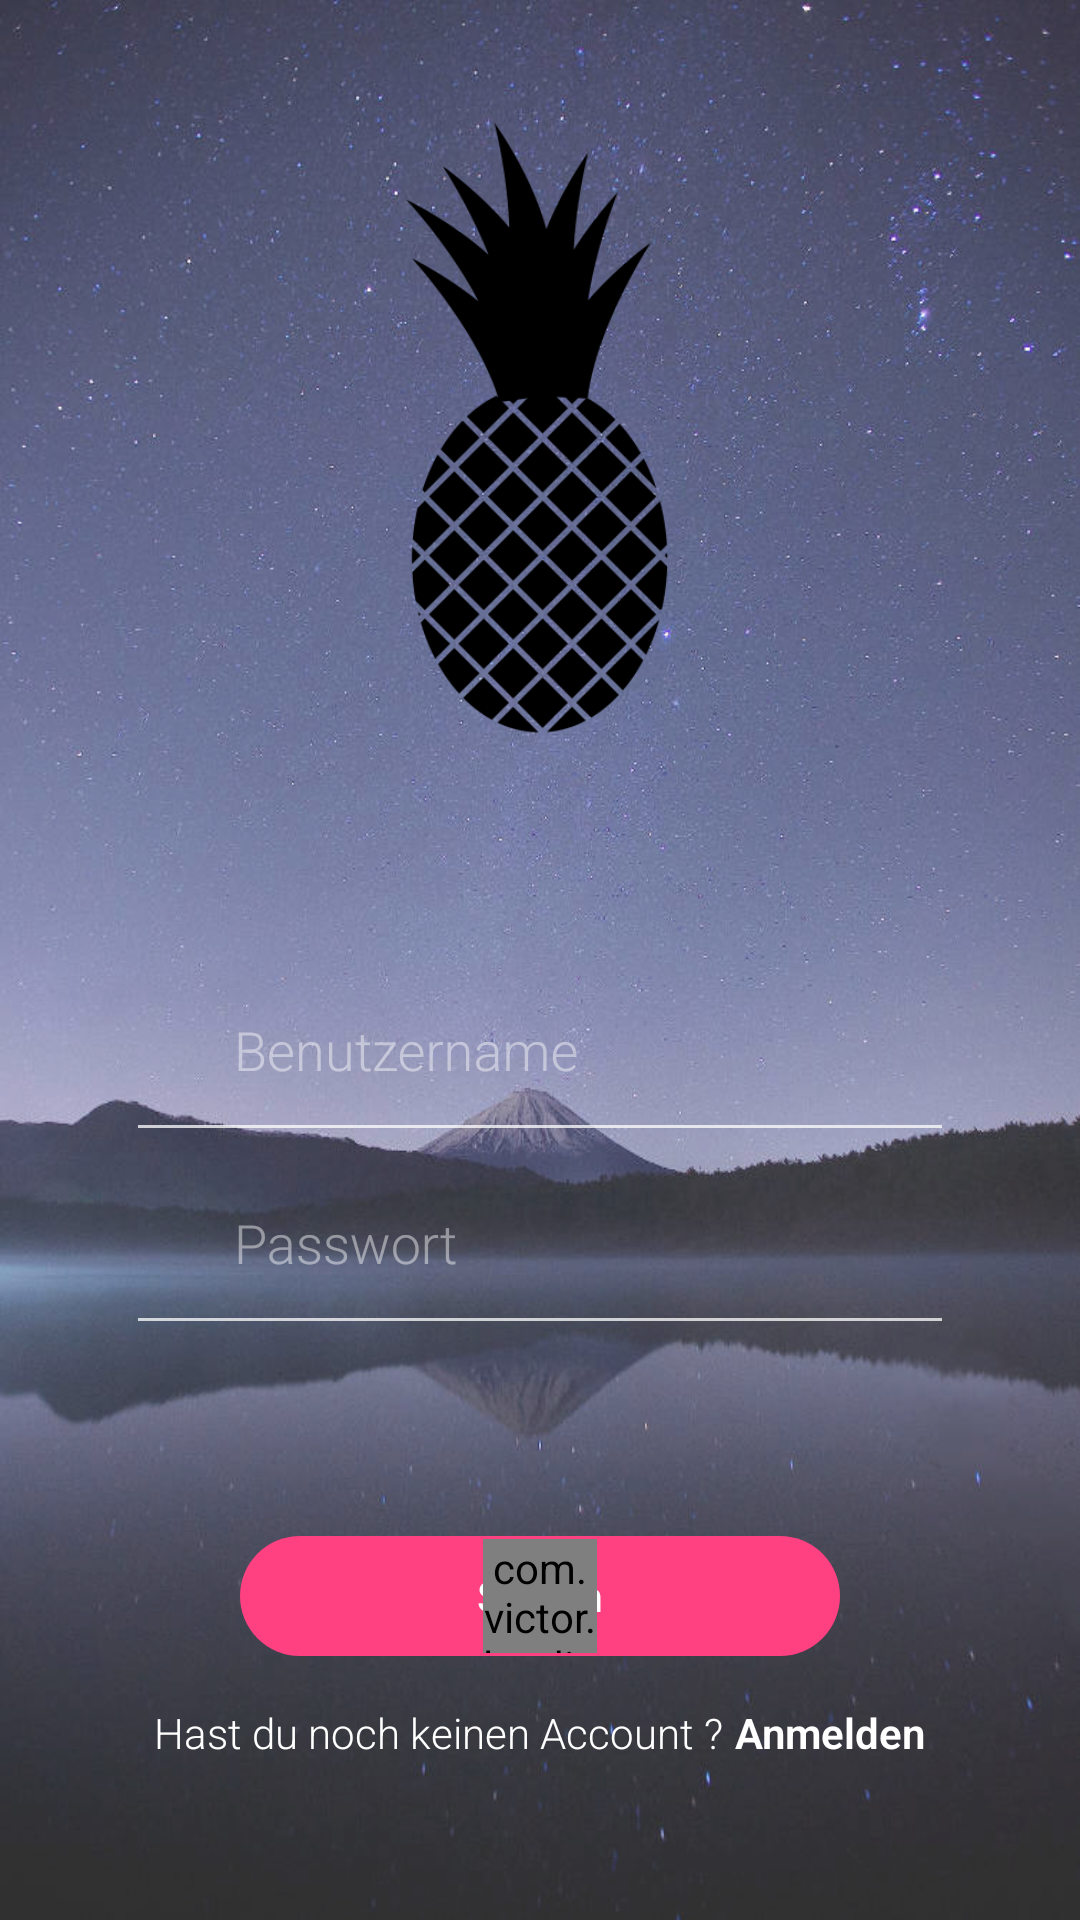

Android layout source for this screen:
<!-- AndroidManifest.xml: application theme AppTheme -->
<!-- res/layout/activity_main2.xml -->
<?xml version="1.0" encoding="utf-8"?>
<android.support.design.widget.CoordinatorLayout xmlns:android="http://schemas.android.com/apk/res/android"
    xmlns:tools="http://schemas.android.com/tools"
    xmlns:app="http://schemas.android.com/apk/res-auto"
    android:id="@+id/layout"
    android:layout_width="match_parent"
    android:layout_height="match_parent"
    android:background="@drawable/klein2"
    android:fitsSystemWindows="false"
    android:theme="@style/AppTheme.NoActionBar"
    tools:context="leon.designproject.Main2Activity">

    <FrameLayout
        android:layout_width="match_parent"
        android:layout_height="match_parent">


        <RelativeLayout
            android:layout_width="match_parent"
            android:layout_height="match_parent"
            android:background="#2fffffff">

        </RelativeLayout>


        <LinearLayout
            android:layout_width="match_parent"
            android:layout_height="match_parent"
            android:gravity="center_horizontal"
            android:orientation="vertical">

            <LinearLayout
                android:layout_width="match_parent"
                android:layout_height="0dp"
                android:layout_weight="0.4"
                android:gravity="center"
                android:orientation="vertical">

                <ImageView
                    android:layout_marginTop="32dp"
                    android:id="@+id/image"
                    android:src="@drawable/pineapple"
                    android:layout_width="wrap_content"
                    android:layout_height="wrap_content" />
            </LinearLayout>


            <LinearLayout
                android:layout_width="match_parent"
                android:layout_height="0dp"
                android:layout_weight="0.4"
                android:gravity="center"
                android:orientation="vertical">


                <LinearLayout
                    android:layout_width="match_parent"
                    android:layout_height="wrap_content"
                    android:layout_gravity="center"
                    android:layout_marginLeft="46dp"
                    android:layout_marginRight="46dp"
                    android:gravity="center"
                    android:orientation="horizontal">

                    <ImageView
                        android:layout_width="24dp"
                        android:layout_height="24dp"
                        android:alpha=".75"
                        android:src="@drawable/ic_person_outline_white_48dp" />

                    <android.support.design.widget.TextInputLayout
                        android:id="@+id/input_layout_password2"
                        android:layout_width="match_parent"
                        android:layout_height="wrap_content"
                        android:fontFamily="sans-serif-light"
                        android:textColorHint="#73ffffff">

                        <EditText
                            android:maxLines="1"
                            android:layout_width="match_parent"
                            android:layout_height="wrap_content"
                            android:layout_marginBottom="8dp"
                            android:layout_marginLeft="8dp"
                            android:background="#00000000"
                            android:fontFamily="sans-serif-light"
                            android:hint="Benutzername"
                            android:textColor="#73ffffff" />
                    </android.support.design.widget.TextInputLayout>

                </LinearLayout>

                <RelativeLayout

                    android:layout_width="match_parent"
                    android:layout_height="1dp"
                    android:layout_marginLeft="46dp"
                    android:layout_marginRight="46dp"
                    android:layout_marginTop="4dp"
                    android:alpha="0.75"
                    android:background="#ffffff"></RelativeLayout>

                <LinearLayout
                    android:layout_width="match_parent"
                    android:layout_height="wrap_content"
                    android:layout_gravity="center"
                    android:layout_marginLeft="46dp"
                    android:layout_marginRight="46dp"
                    android:layout_marginTop="16dp"
                    android:gravity="center"
                    android:orientation="horizontal">

                    <ImageView
                        android:layout_width="24dp"
                        android:layout_height="24dp"
                        android:alpha=".75"
                        android:src="@drawable/ic_lock_outline_white_48dp" />

                    <android.support.design.widget.TextInputLayout
                        android:id="@+id/input_layout_password"
                        android:layout_width="match_parent"
                        android:layout_height="wrap_content"
                        android:fontFamily="sans-serif-light"
                        android:textColorHint="#73ffffff">

                        <EditText
                            android:maxLines="1"
                            android:layout_width="match_parent"
                            android:layout_height="wrap_content"
                            android:layout_marginBottom="8dp"
                            android:layout_marginLeft="8dp"
                            android:background="#00000000"
                            android:fontFamily="sans-serif-light"
                            android:hint="Passwort"
                            android:inputType="textPassword"
                            android:textColor="#73ffffff" />
                    </android.support.design.widget.TextInputLayout>

                </LinearLayout>

                <RelativeLayout
                    android:layout_width="match_parent"
                    android:layout_height="1dp"
                    android:layout_marginLeft="46dp"
                    android:layout_marginRight="46dp"
                    android:layout_marginTop="4dp"
                    android:alpha="0.75"
                    android:background="#ffffff"></RelativeLayout>
            </LinearLayout>

            <LinearLayout
                android:layout_width="match_parent"
                android:layout_height="0dp"
                android:layout_weight="0.2"
                android:gravity="center_horizontal"
                android:orientation="vertical">

                <FrameLayout
                    android:layout_width="wrap_content"
                    android:layout_height="wrap_content">


                        <TextView
                            android:gravity="center"
                            android:background="@drawable/roundedbutton"
                            android:textColor="#FFF"
                            android:layout_width="200dp"
                            android:layout_height="40dp"
                            android:text="Sign In"
                            android:id="@+id/textView" />

                    <com.victor.loading.rotate.RotateLoading
                        android:id="@+id/rotateloading"
                        android:layout_width="38dp"
                        android:layout_height="38dp"
                        app:loading_width="2dp"
                        app:loading_color="#ffffff"
                        android:layout_gravity="center"/>

                </FrameLayout>


                <LinearLayout
                    android:layout_width="match_parent"
                    android:layout_height="wrap_content"
                    android:layout_marginTop="16dp"
                    android:gravity="center"
                    android:orientation="horizontal">

                    <TextView
                        android:layout_width="wrap_content"
                        android:layout_height="wrap_content"
                        android:fontFamily="sans-serif-light"
                        android:text="Hast du noch keinen Account ?"
                        android:textColor="#FFF" />


                    <TextView
                        android:layout_width="wrap_content"
                        android:layout_height="wrap_content"
                        android:layout_marginLeft="4dp"
                        android:fontFamily="sans-serif-light"
                        android:text="Anmelden"
                        android:textColor="#FFF"
                        android:textStyle="bold" />
                </LinearLayout>


            </LinearLayout>

        </LinearLayout>


        <RelativeLayout
            android:id="@+id/rootLayout"
            android:layout_width="match_parent"
            android:layout_height="match_parent"
            android:background="@color/colorAccent2"
            android:visibility="invisible">


        </RelativeLayout>

    </FrameLayout>


</android.support.design.widget.CoordinatorLayout>
<!-- resources referenced by this layout -->
<resources>
  <color name="colorAccent2">#FF4081</color>
  <!-- drawable klein2: jpeg bitmap (drawable, 90655 bytes) -->
  <!-- drawable pineapple: png bitmap (drawable, 14831 bytes) -->
  <!-- drawable roundedbutton (drawable) -->
  <?xml version="1.0" encoding="utf-8"?>
  <shape xmlns:android="http://schemas.android.com/apk/res/android"
      android:shape="rectangle">
      <solid android:color="@color/colorAccent2" />
  
  
      <corners android:bottomRightRadius="20dp"
          android:bottomLeftRadius="20dp"
          android:topRightRadius="20dp"
          android:topLeftRadius="20dp"/>
  </shape>
  <style name="AppTheme.NoActionBar">
          <item name="colorPrimary">@color/colorPrimary</item>
          <item name="colorPrimaryDark">@color/colorPrimaryDark</item>
          <item name="colorAccent">@color/colorAccent</item>
          <item name="android:windowTranslucentStatus">true</item>
          <item name="android:windowActionBarOverlay">true</item>
          <item name="android:windowContentOverlay">@null</item>
          <item name="android:textColorPrimary">@android:color/white</item>
          <item name="windowActionBar">false</item>
          <item name="windowNoTitle">false</item>
      </style>
  <style name="AppTheme" parent="Theme.AppCompat.Light.DarkActionBar">
          
          <item name="colorPrimary">@color/colorPrimary</item>
          <item name="colorPrimaryDark">@color/colorPrimaryDark</item>
          <item name="colorAccent">@color/colorAccent</item>
      </style>
  <color name="colorPrimary">#3F51B5</color>
  <color name="colorPrimaryDark">#303F9F</color>
  <color name="colorAccent">#87ffffff</color>
</resources>
